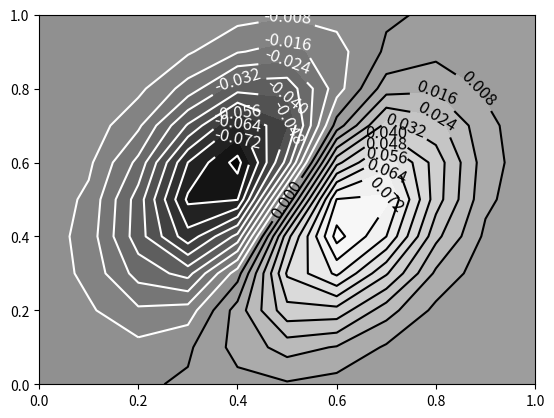

The matplotlib source for this figure:
import numpy as np
import matplotlib.pyplot as plt
import matplotlib.cm as cm

X = np.linspace(0,1,11)
Y = X.copy()
X, Y = np.meshgrid(X, Y)
alpha = np.radians(25)
cX, cY = 0.5, 0.5
sigX, sigY = 0.2, 0.3
rX = np.cos(alpha) * (X-cX) - np.sin(alpha) * (Y-cY) + cX
rY = np.sin(alpha) * (X-cX) + np.cos(alpha) * (Y-cY) + cY

Z = (rX-cX)*np.exp(-((rX-cX)/sigX)**2) * np.exp(- ((rY-cY)/sigY)**2)

print(X.shape)
print(X)
print(Y.shape)
print(Y)

print(Z.shape)
# print(Z)




fig = plt.figure()
ax = fig.add_subplot(111)






# Reversed Greys colourmap for filled contours
cpf = ax.contourf(X,Y,Z, 20, cmap=cm.Greys_r)
# Set the colours of the contours and labels so they're white where the
# contour fill is dark (Z < 0) and black where it's light (Z >= 0)
colours = ['w' if level<0 else 'k' for level in cpf.levels]
cp = ax.contour(X, Y, Z, 20, colors=colours)
ax.clabel(cp, fontsize=12, colors=colours)
plt.show()